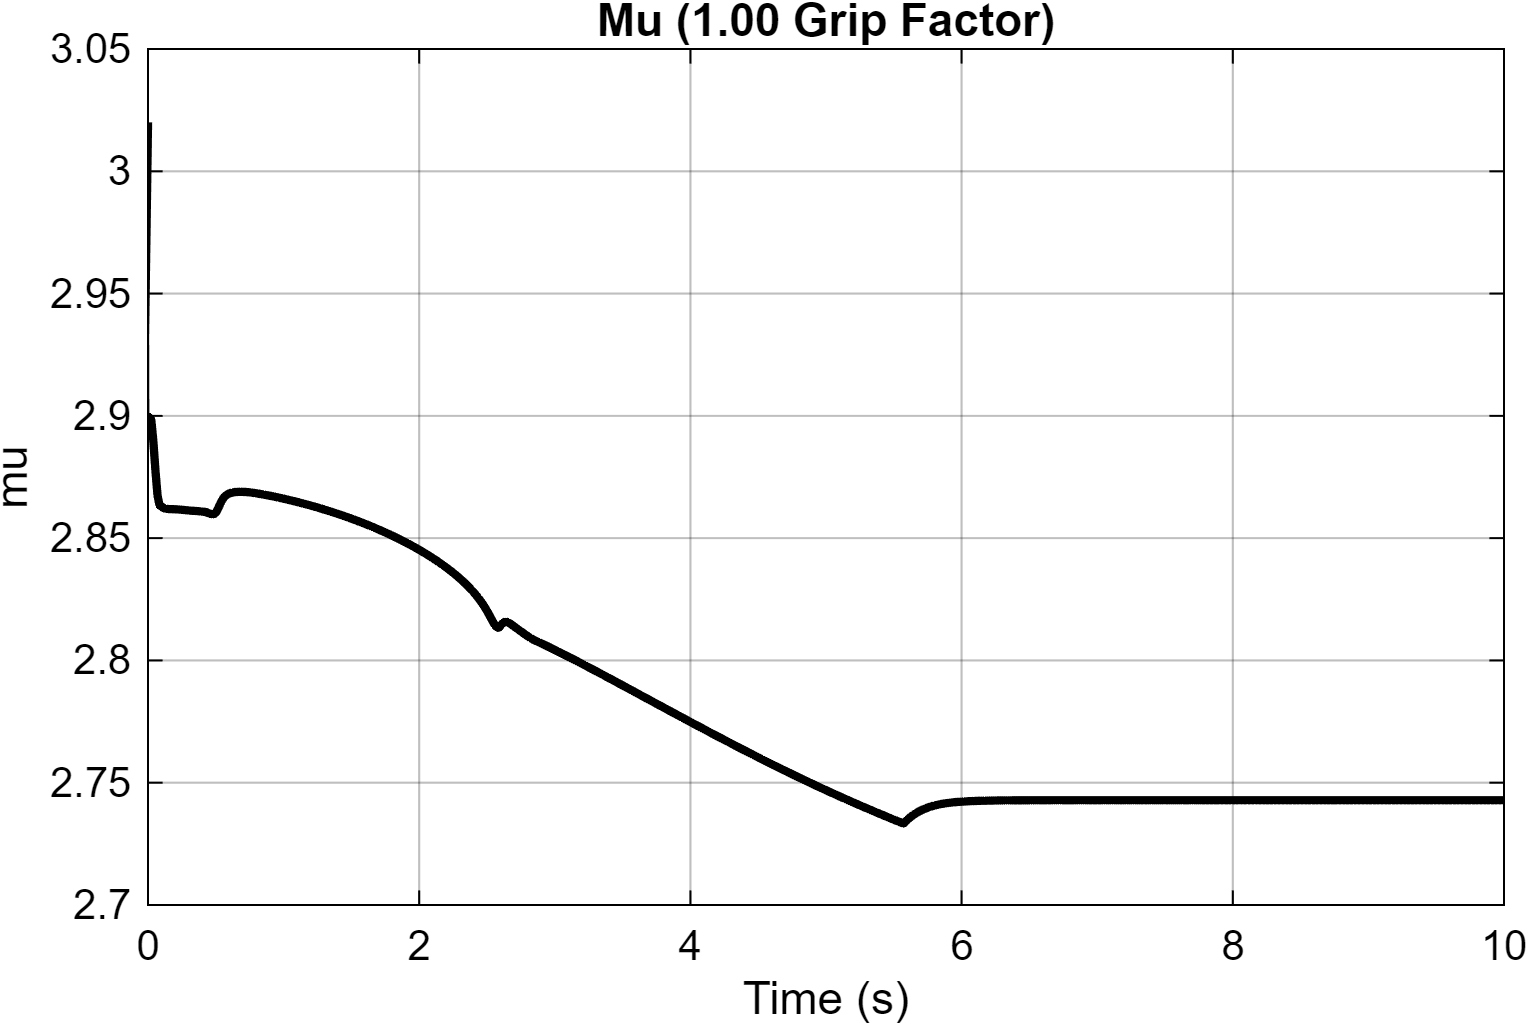

Values plotted in this chart, from the file beside it:
Time_s, Mu
0, 3.02
0.01, 2.899
0.01, 2.9
0.01, 2.9
0.01, 2.9
0.01, 2.899
0.01, 2.899
0.01, 2.899
0.01, 2.899
0.01, 2.899
0.01, 2.899
0.01, 2.899
0.01, 2.899
0.01, 2.899
0.01, 2.899
0.01, 2.899
0.01, 2.899
0.01, 2.899
0.01, 2.899
0.01, 2.899
0.01, 2.899
0.01, 2.899
0.01, 2.899
0.01, 2.899
0.01, 2.899
0.01, 2.899
0.01, 2.899
0.01, 2.899
0.01001, 2.899
0.01001, 2.899
0.01001, 2.899
0.01001, 2.899
0.01001, 2.899
0.01001, 2.899
0.01001, 2.899
0.01001, 2.899
0.01001, 2.899
0.01001, 2.899
0.01001, 2.899
0.01001, 2.899
0.01001, 2.899
0.01001, 2.899
0.01001, 2.899
0.01001, 2.899
0.01001, 2.899
0.01001, 2.899
0.01001, 2.899
0.01001, 2.899
0.01001, 2.899
0.01001, 2.899
0.01001, 2.899
0.01001, 2.899
0.01001, 2.899
0.01001, 2.899
0.01001, 2.899
0.01001, 2.899
0.01001, 2.899
0.01001, 2.899
0.01001, 2.899
0.01001, 2.899
... 54,267 more rows
